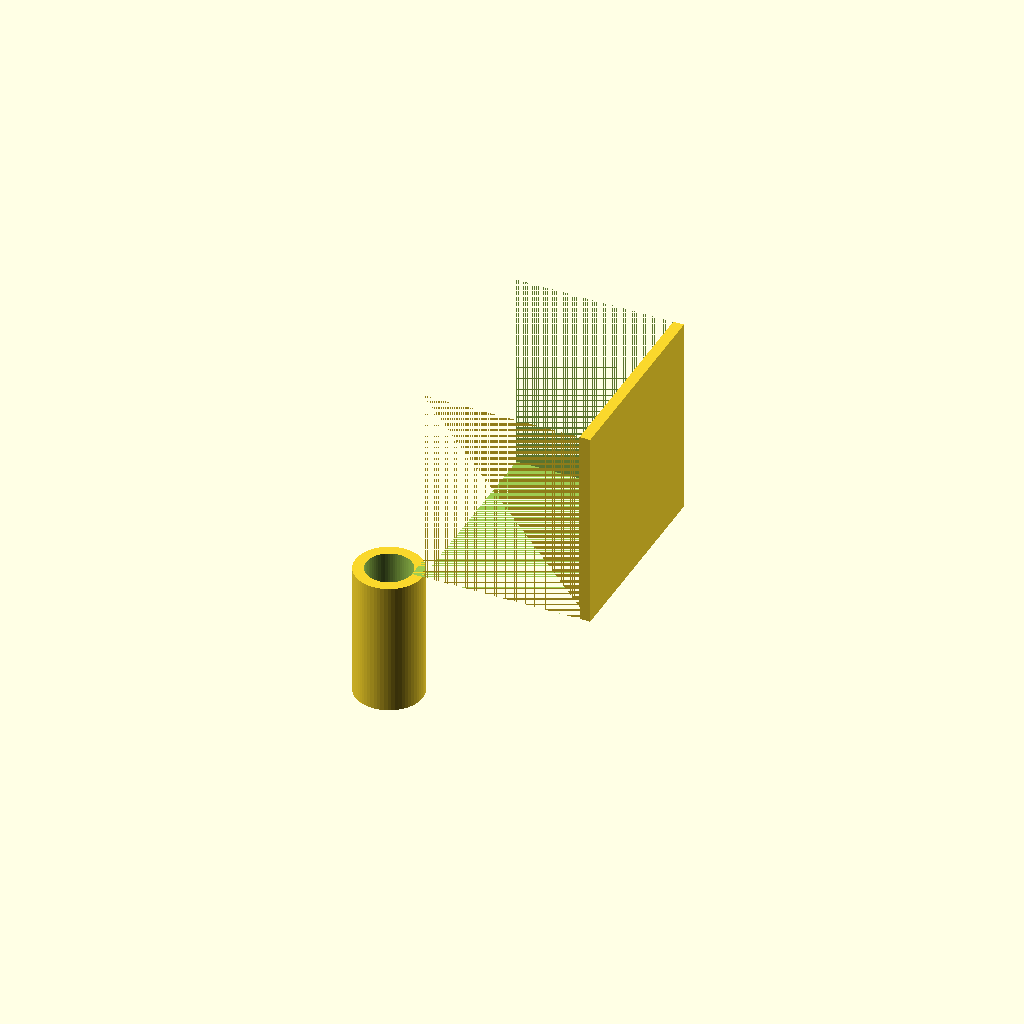
Cell 1 — every parameter at its default value.
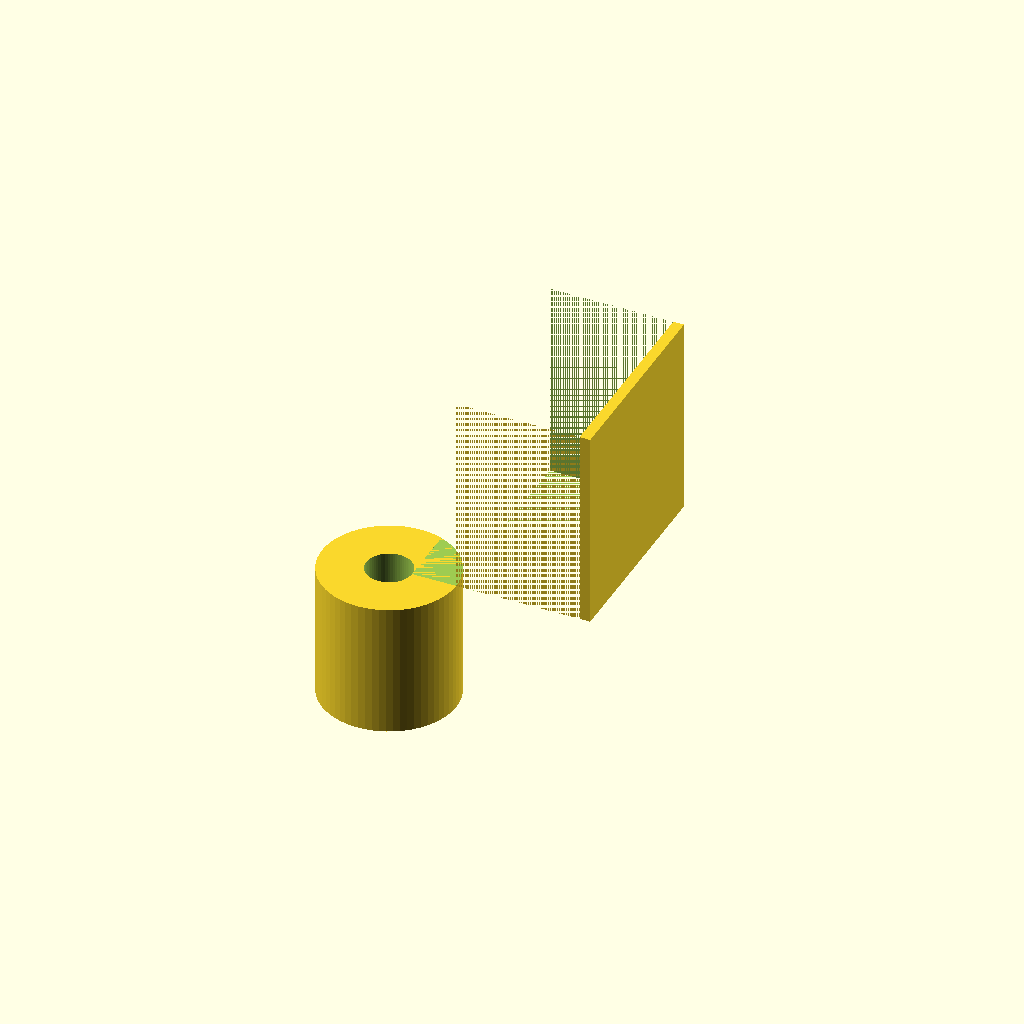
Cell 2 — spout_od set to 20, the other parameters unchanged.
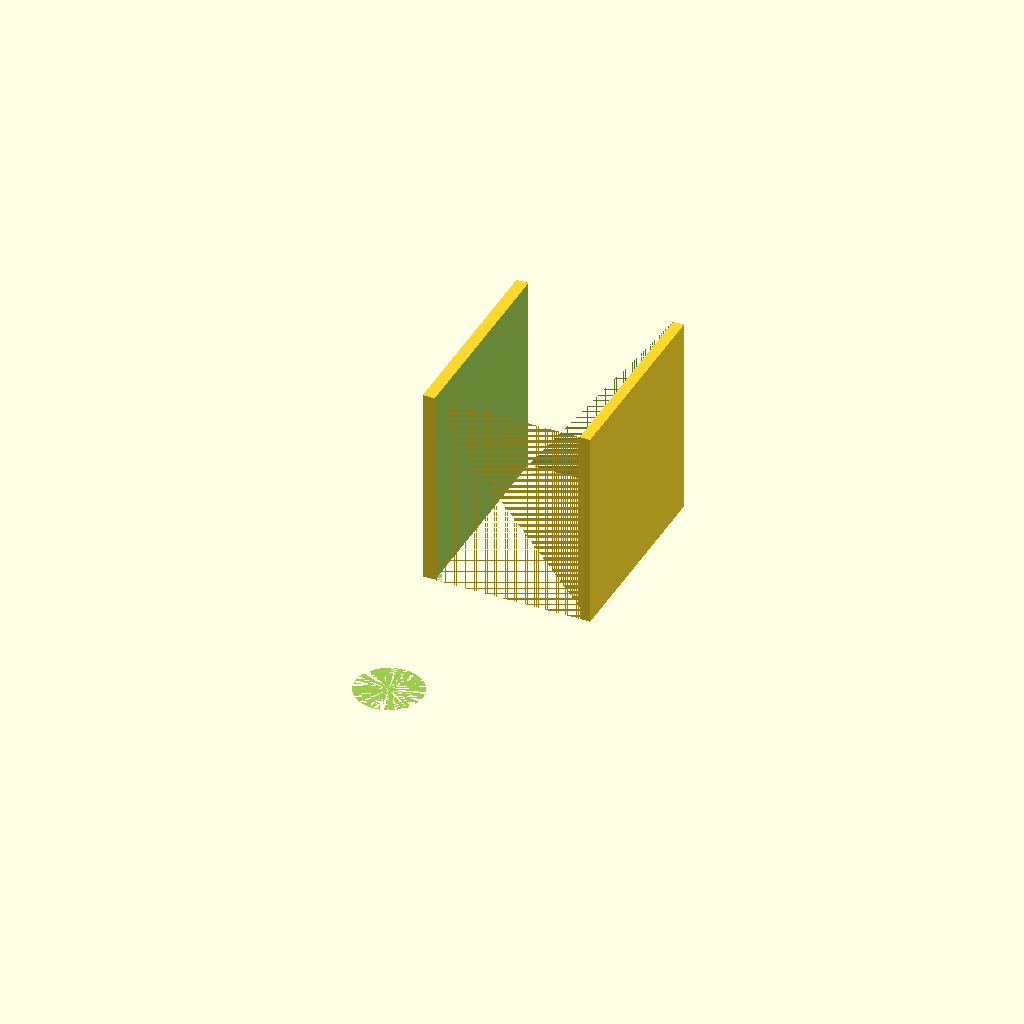
Cell 3: the same model with spout_id = 13.6.
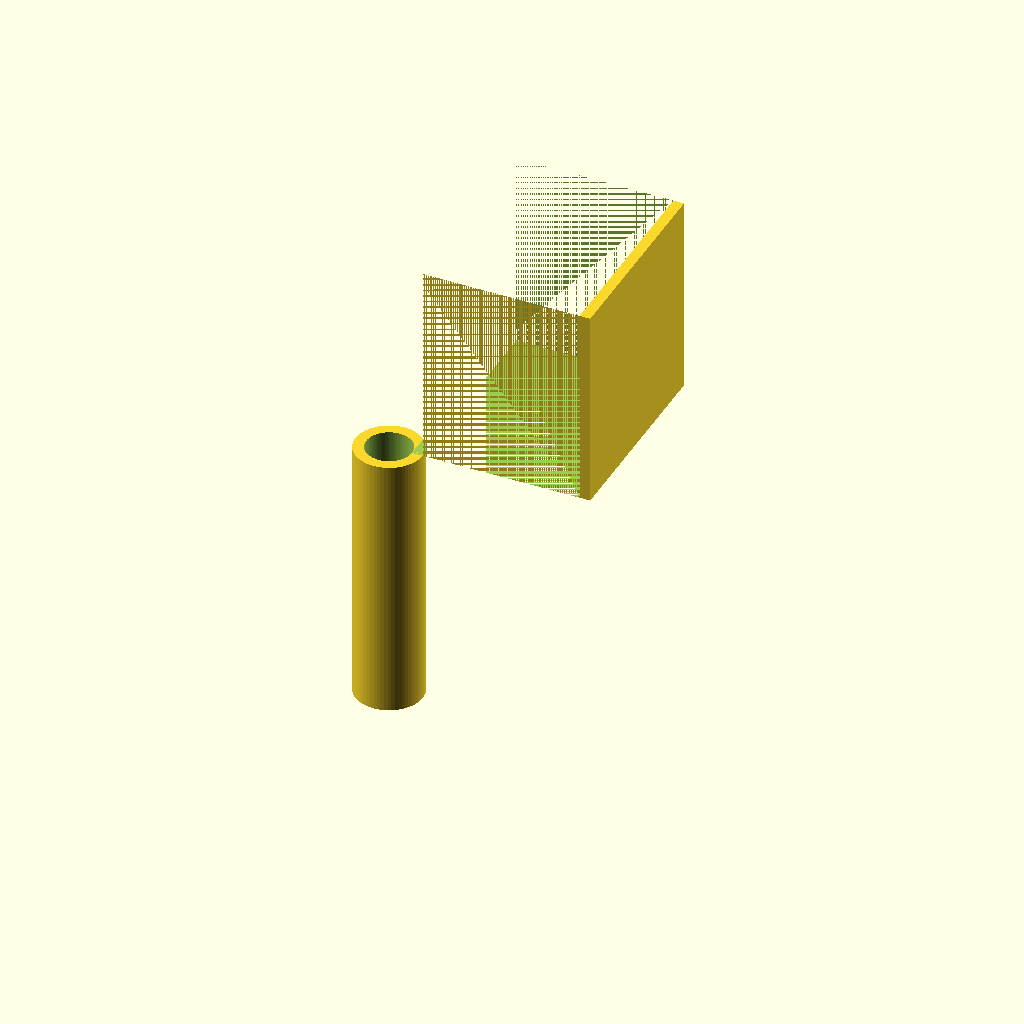
Cell 4: the same model with spout_len = 40.
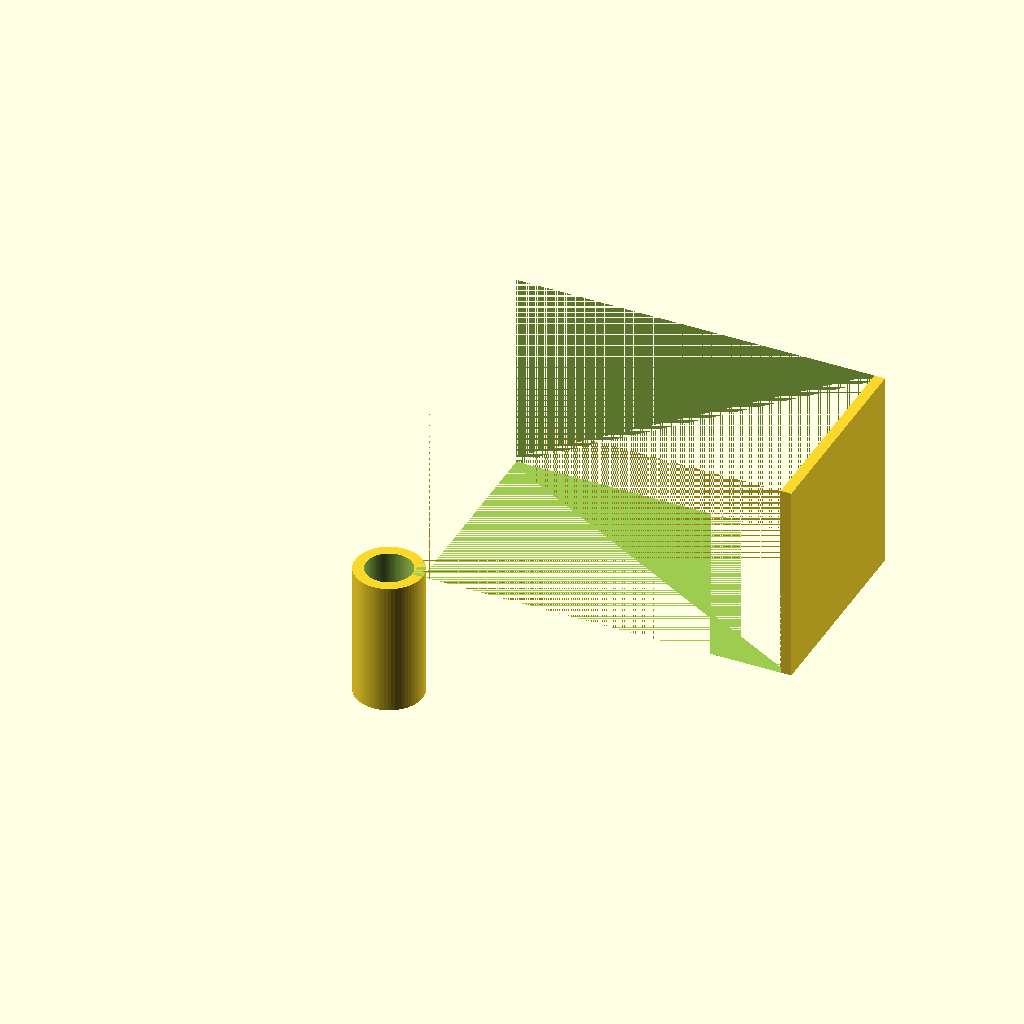
Cell 5: the same model with funnel_end_od = 120.
All cells are drawn from one camera (rotation 55°, 0°, 25°, orthographic, colour scheme Cornfield), so only the parameter changes between them.
Source of the model, bench/results/gpu-base-h4-g6/code/qwen3.5-9b/lab_funnel_60mm_s6_checklist_a0.scad:
// Lab Funnel - A straight spout tube with a conical funnel top.
// Printed upright (wide opening at top), resting on XY plane at z=0.

// Dimensions
spout_od    = 10;      // Outer diameter of straight spout
spout_id    = 6.8;     // Inner diameter of straight spout (10 - 2*1.6)
spout_len   = 20;      // Length of straight spout (z=0 to z=20)
funnel_start_od = 10;  // Outer diameter at start of cone (z=20)
funnel_end_od  = 60;   // Outer diameter at rim (z=50)
funnel_height = 30;    // Height of cone section (50 - 20)
wall_thick   = 1.6;    // Wall thickness everywhere

// Derived dimensions
funnel_end_id = funnel_end_od - 2 * wall_thick; // 56.8 mm

$fn = 64;

// Build the solid part
difference() {
    // 1. The outer shell (Union of spout and cone)
    union() {
        // Straight spout tube
        translate([0, 0, 0]) 
            cylinder(h = spout_len, d = spout_od);
        
        // Conical funnel top
        translate([0, 0, spout_len]) 
            linear_extrude(height = funnel_height, convexity = 3) 
                polygon([
                    [spout_od / 2, 0],
                    [funnel_end_od / 2, 0],
                    [funnel_end_od / 2, funnel_height],
                    [spout_od / 2, funnel_height]
                ]);
    }
    
    // 2. The inner void (Difference to create the bore)
    // We subtract the inner shapes from the outer shell.
    // To ensure clean cuts, we extend the inner shapes slightly past the boundaries.
    
    // Inner straight spout
    translate([0, 0, 0]) 
        cylinder(h = spout_len + 0.1, d = spout_id);
    
    // Inner conical funnel
    translate([0, 0, spout_len]) 
        linear_extrude(height = funnel_height + 0.1, convexity = 3) 
            polygon([
                [spout_id / 2, 0],
                [funnel_end_id / 2, 0],
                [funnel_end_id / 2, funnel_height],
                [spout_id / 2, funnel_height]
            ]);
}
Customizer parameters (derived from the source; name, type, default, range or options):
spout_od: number, default 10
spout_id: number, default 6.8
spout_len: number, default 20
funnel_start_od: number, default 10
funnel_end_od: number, default 60
funnel_height: number, default 30
wall_thick: number, default 1.6
